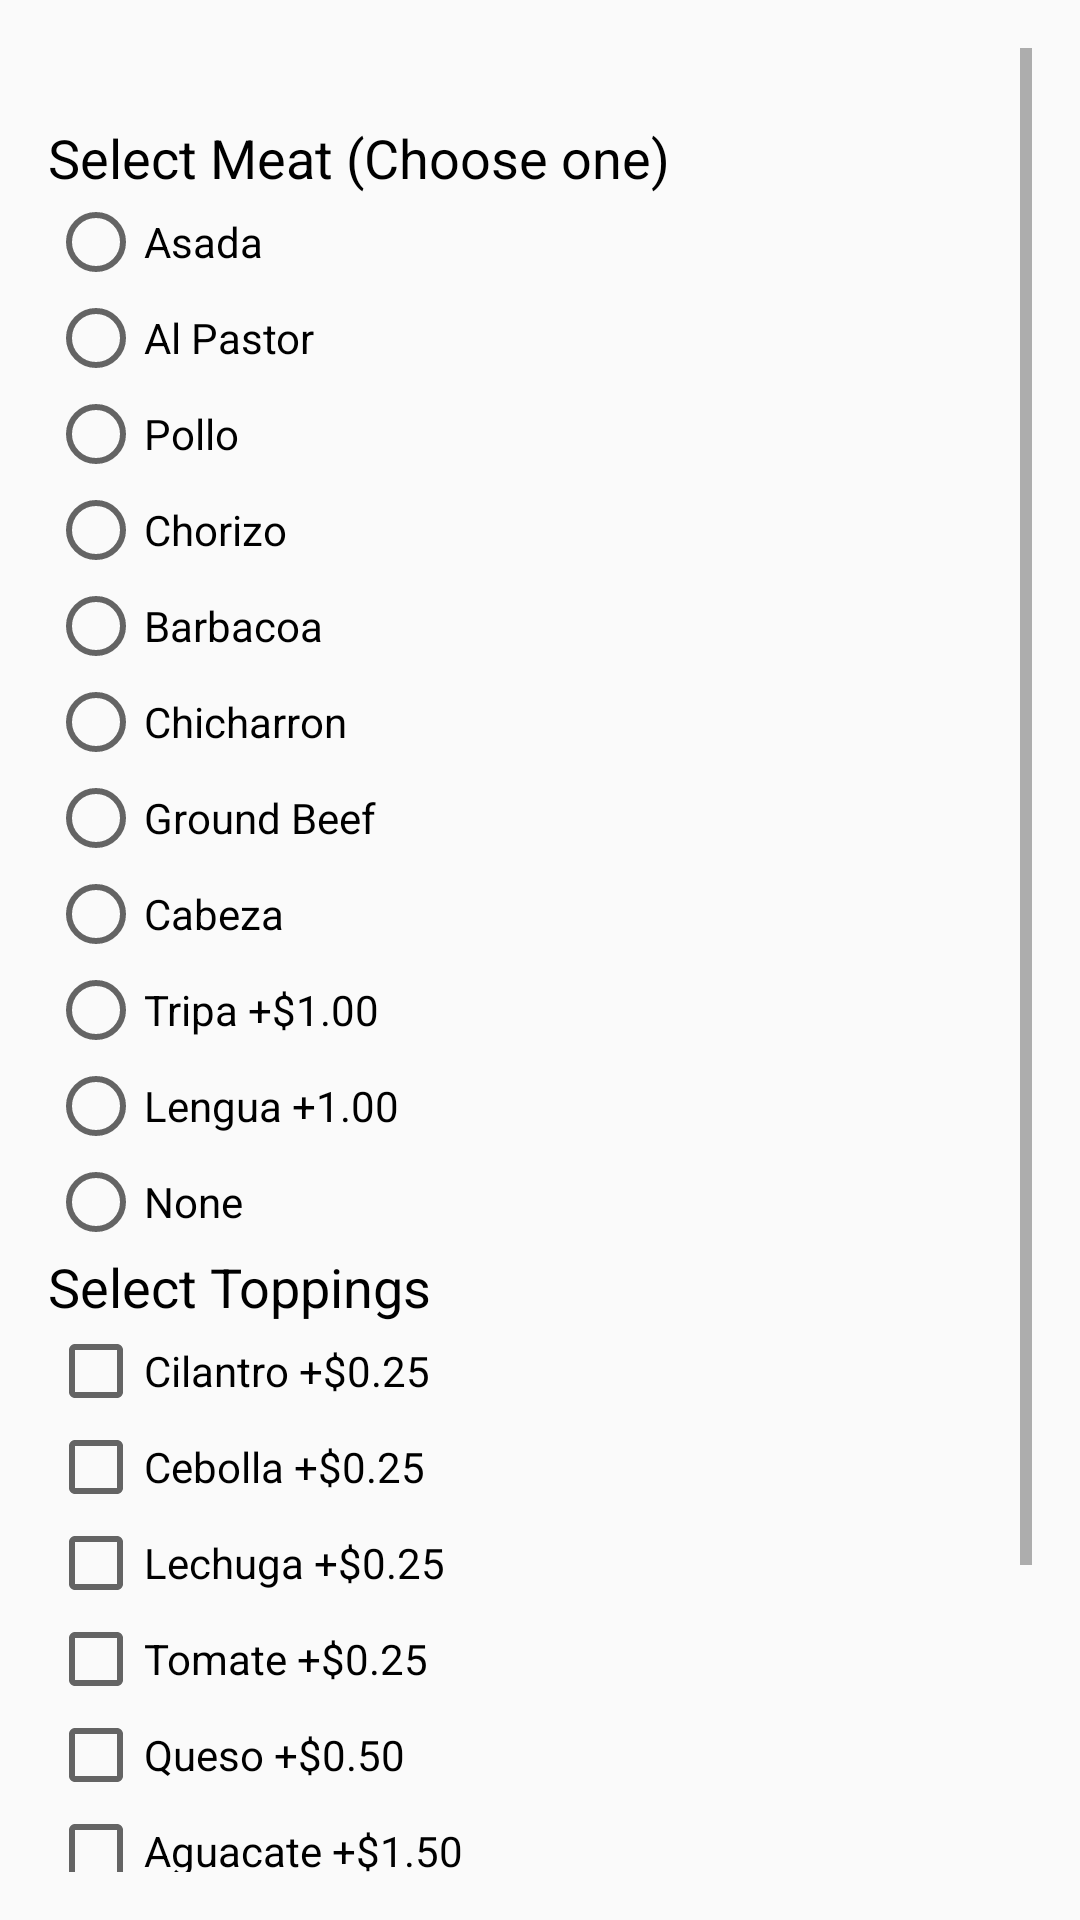

Layout XML and referenced resources for this Android screen:
<!-- AndroidManifest.xml: application theme Theme.RositasApp -->
<!-- res/layout/fragment_ingredient.xml -->
<?xml version="1.0" encoding="utf-8"?>
<ScrollView xmlns:android="http://schemas.android.com/apk/res/android"
    android:layout_width="match_parent"
    android:layout_height="match_parent"
    android:padding="16dp">

    <LinearLayout
        android:layout_width="match_parent"
        android:layout_height="wrap_content"
        android:orientation="vertical">
        <TextView
            android:layout_width="wrap_content"
            android:layout_height="wrap_content"
            android:id="@+id/ingredient_title"
            android:text=""
            android:textColor="@color/black"
            android:textSize="18sp" />

        <TextView
            android:layout_width="wrap_content"
            android:layout_height="wrap_content"
            android:text="Select Meat (Choose one)"
            android:textColor="@color/black"
            android:textSize="18sp" />

        <RadioGroup
            android:id="@+id/meat_group"
            android:layout_width="wrap_content"
            android:layout_height="wrap_content">

            <RadioButton
                android:id="@+id/meat_asada"
                android:layout_width="wrap_content"
                android:layout_height="wrap_content"
                android:text="Asada" />

            <RadioButton
                android:id="@+id/meat_alpastor"
                android:layout_width="wrap_content"
                android:layout_height="wrap_content"
                android:text="Al Pastor" />

            <RadioButton
                android:id="@+id/meat_Pollo"
                android:layout_width="wrap_content"
                android:layout_height="wrap_content"
                android:text="Pollo" />

            <RadioButton
                android:id="@+id/meat_chorizo"
                android:layout_width="wrap_content"
                android:layout_height="wrap_content"
                android:text="Chorizo" />

            <RadioButton
                android:id="@+id/meat_barbacoa"
                android:layout_width="wrap_content"
                android:layout_height="wrap_content"
                android:text="Barbacoa" />


            <RadioButton
                android:id="@+id/meat_chicharron"
                android:layout_width="wrap_content"
                android:layout_height="wrap_content"
                android:text="Chicharron" />

            <RadioButton
                android:id="@+id/meat_groundbeef"
                android:layout_width="wrap_content"
                android:layout_height="wrap_content"
                android:text="Ground Beef" />

            <RadioButton
                android:id="@+id/meat_cabeza"
                android:layout_width="wrap_content"
                android:layout_height="wrap_content"
                android:text="Cabeza" />

            <RadioButton
                android:id="@+id/meat_tripa"
                android:layout_width="wrap_content"
                android:layout_height="wrap_content"
                android:text="Tripa +$1.00" />

            <RadioButton
                android:id="@+id/meat_lengua"
                android:layout_width="wrap_content"
                android:layout_height="wrap_content"
                android:text="Lengua +1.00" />

            <RadioButton
                android:id="@+id/meat_none"
                android:layout_width="wrap_content"
                android:layout_height="wrap_content"
                android:text="None" />


            

        </RadioGroup>

        <TextView
            android:layout_width="wrap_content"
            android:layout_height="wrap_content"
            android:text="Select Toppings"
            android:textColor="@color/black"
            android:textSize="18sp" />

        <CheckBox
            android:id="@+id/topping_cilantro"
            android:layout_width="wrap_content"
            android:layout_height="wrap_content"
            android:text="Cilantro +$0.25" />
        <CheckBox
            android:id="@+id/topping_cebolla"
            android:layout_width="wrap_content"
            android:layout_height="wrap_content"
            android:text="Cebolla +$0.25" />
        <CheckBox
            android:id="@+id/topping_lechuga"
            android:layout_width="wrap_content"
            android:layout_height="wrap_content"
            android:text="Lechuga +$0.25" />
        <CheckBox
            android:id="@+id/topping_tomate"
            android:layout_width="wrap_content"
            android:layout_height="wrap_content"
            android:text="Tomate +$0.25" />
        <CheckBox
            android:id="@+id/topping_queso"
            android:layout_width="wrap_content"
            android:layout_height="wrap_content"
            android:text="Queso +$0.50" />
        <CheckBox
            android:id="@+id/topping_aguacate"
            android:layout_width="wrap_content"
            android:layout_height="wrap_content"
            android:text="Aguacate +$1.50" />
        <CheckBox
            android:id="@+id/topping_sourcream"
            android:layout_width="wrap_content"
            android:layout_height="wrap_content"
            android:text="Sour Cream +$0.75" />

        <CheckBox
            android:id="@+id/topping_cebyjal"
            android:layout_width="wrap_content"
            android:layout_height="wrap_content"
            android:text="Cebollita y Jalapeno +$2.50" />

        

        <TextView
            android:layout_width="wrap_content"
            android:layout_height="wrap_content"
            android:id="@+id/price_title"
            android:text=""
            android:textColor="@color/black"
            android:textSize="18sp" />

        <Button
            android:id="@+id/add_to_cart"
            android:layout_width="wrap_content"
            android:layout_height="wrap_content"
            android:backgroundTint="@color/red_pink"
            android:textColor="@color/white"
            android:text="Add to Cart" />

    </LinearLayout>

</ScrollView>
<!-- resources referenced by this layout -->
<resources>
  <color name="black">#000000</color>
  <color name="red_pink">#F38181</color>
  <color name="white">#FFFFFFFF</color>
  <style name="Theme.RositasApp" parent="Theme.AppCompat.Light.NoActionBar">
          
          <item name="colorPrimary">@color/white</item>
          <item name="colorPrimaryVariant">#AAABAE</item>
          <item name="colorOnPrimary">@color/white</item>
          
          <item name="colorSecondary">@color/red_pink</item>
          <item name="colorSecondaryVariant">@color/black</item>
          <item name="colorOnSecondary">@color/white</item>
          
          <item name="android:statusBarColor">?attr/colorSecondary</item>
          
  
      </style>
</resources>
